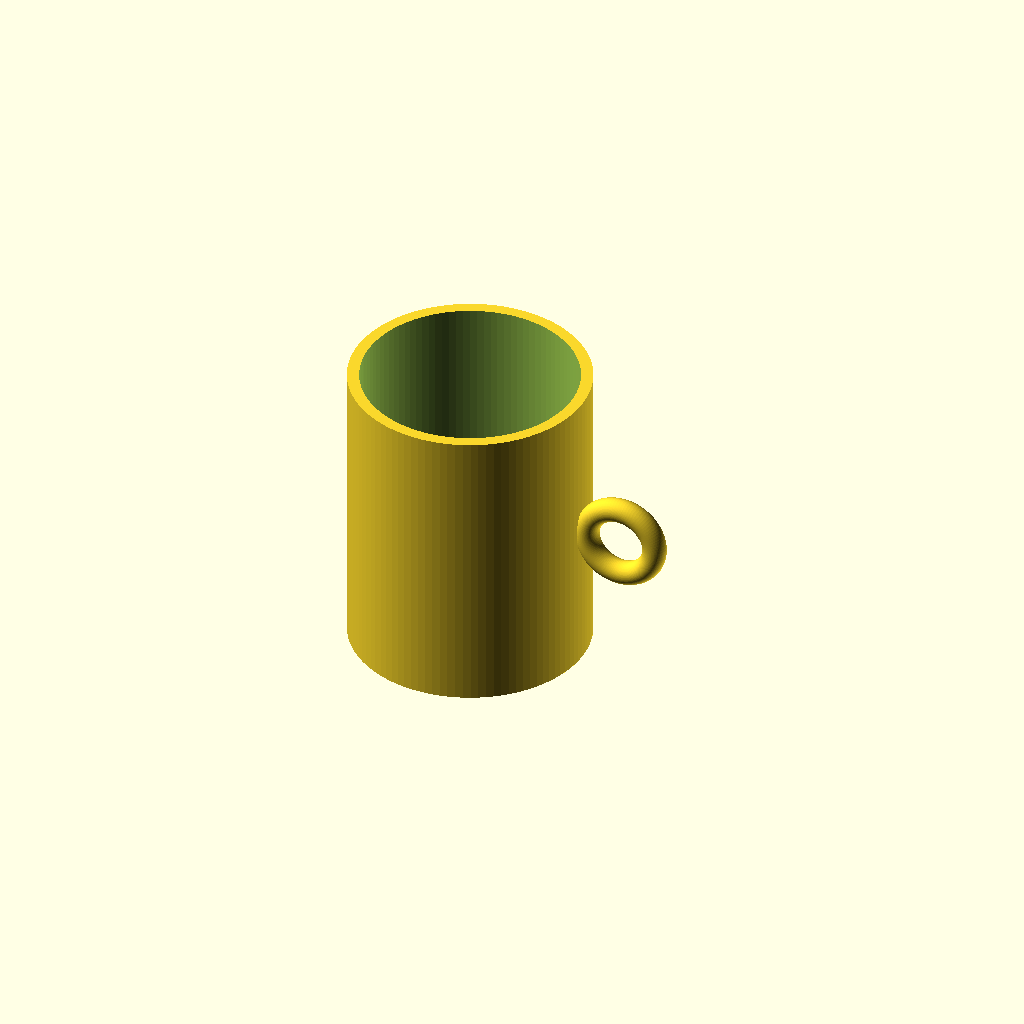
Cell 1: rendered with the file's own defaults.
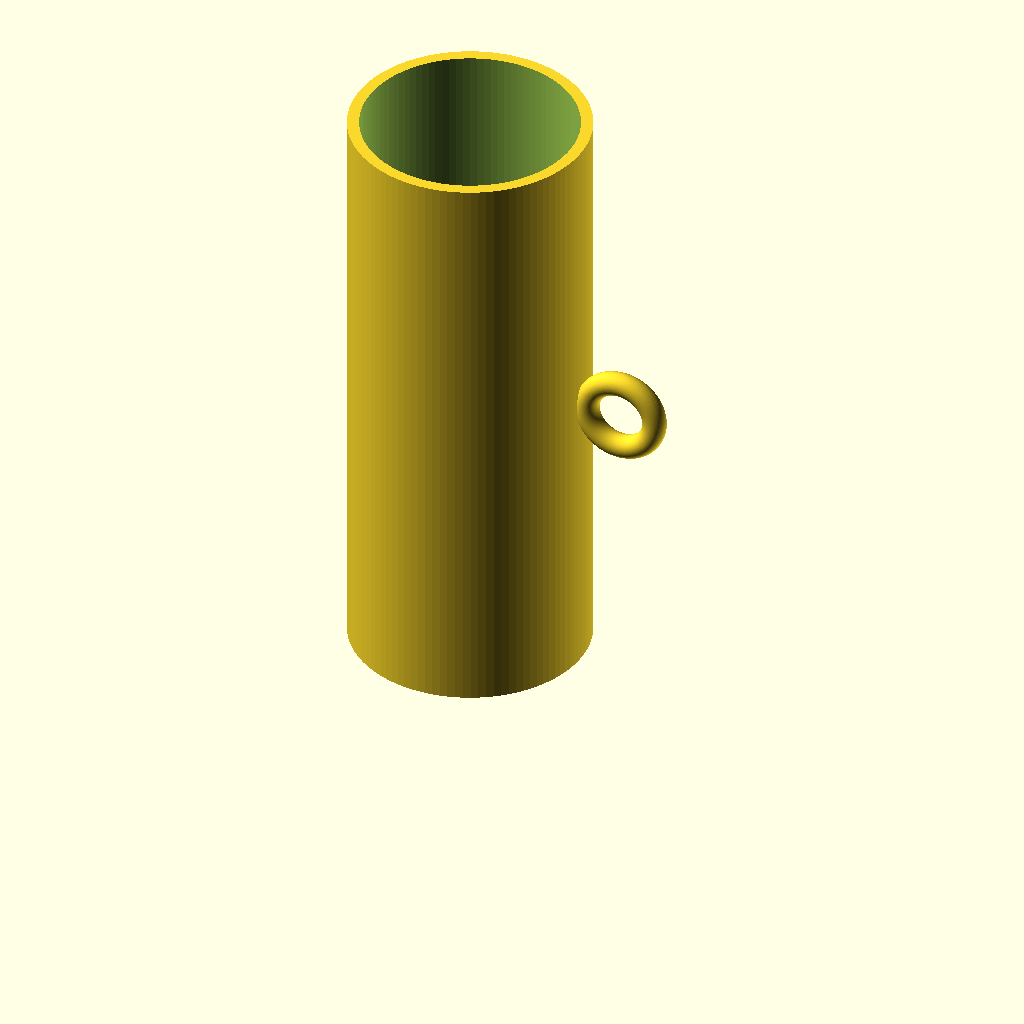
Cell 2 — cup_height set to 200, the other parameters unchanged.
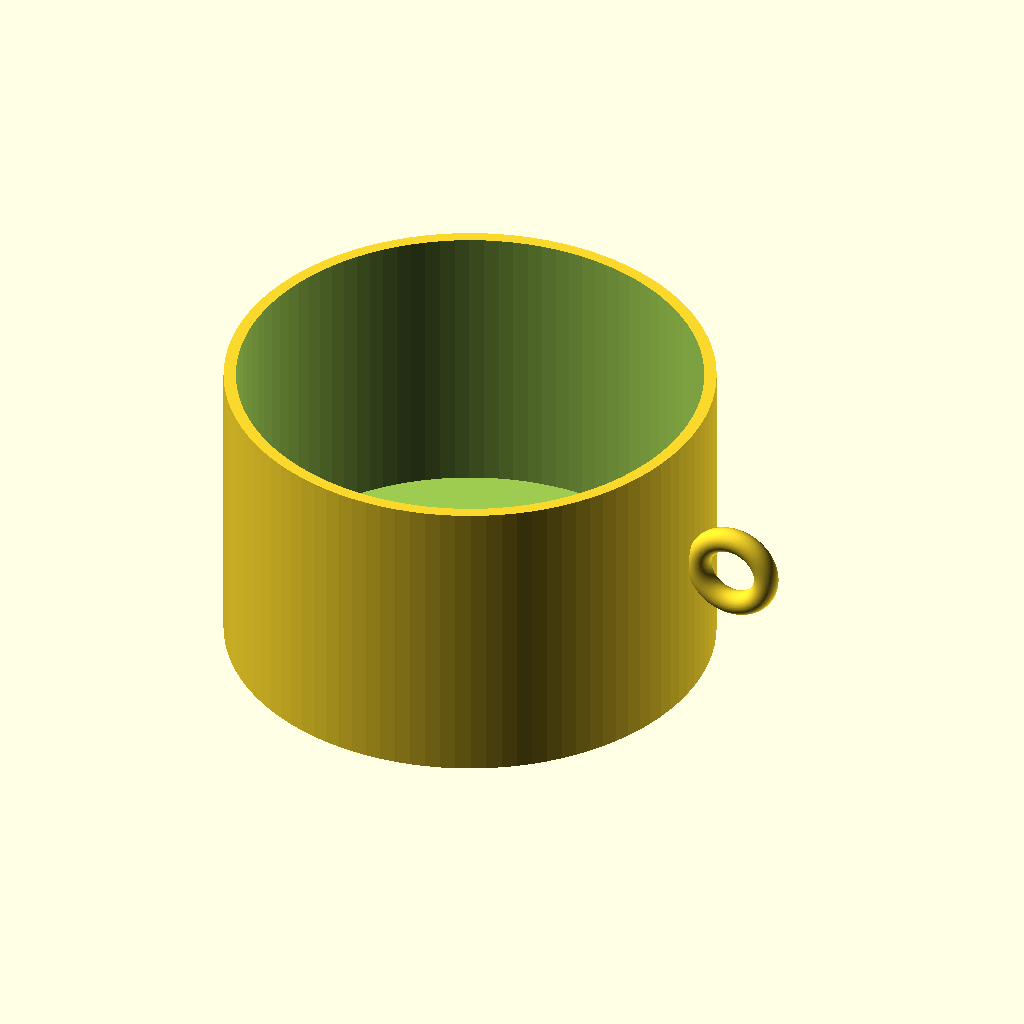
Cell 3: cup_outer_radius = 80 (everything else at default).
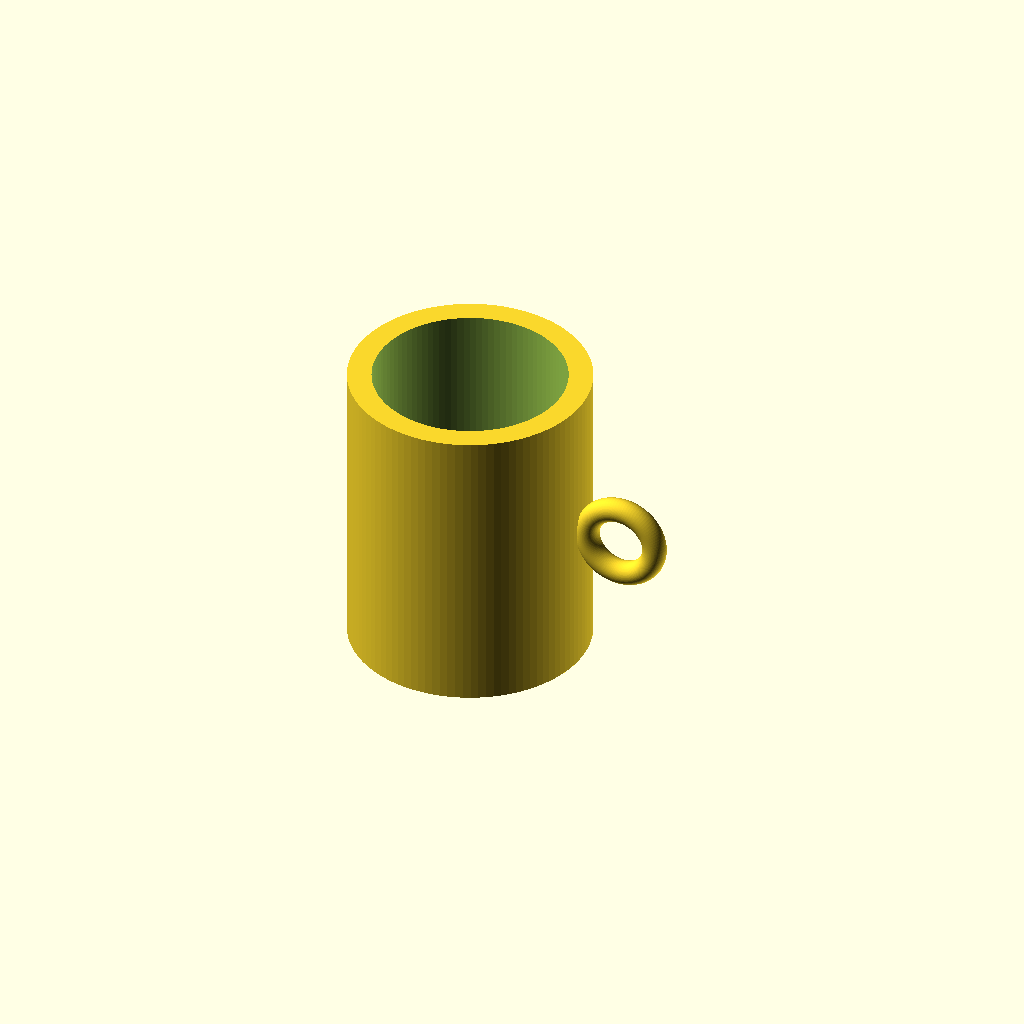
Cell 4: cup_wall_thickness = 8 (everything else at default).
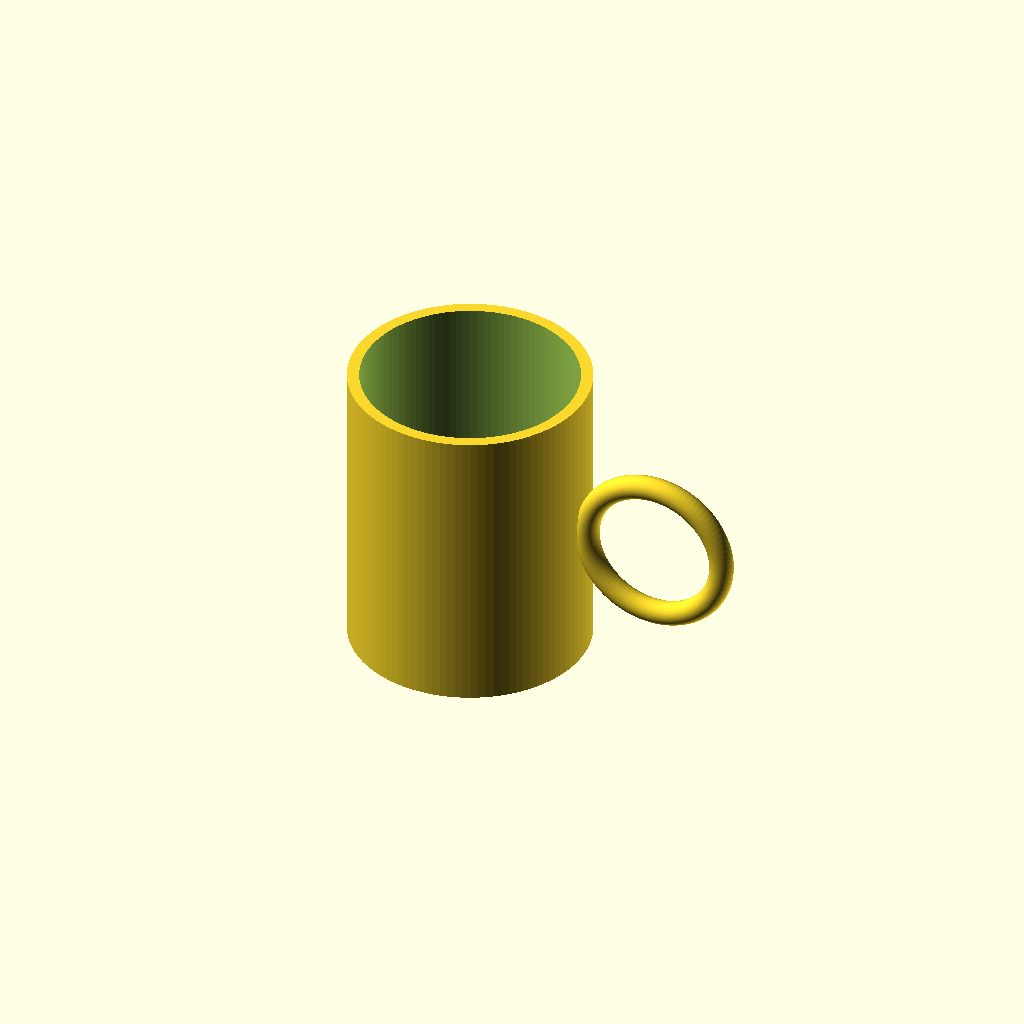
Cell 5: handle_radius = 24 (everything else at default).
One fixed orthographic camera (rotation 55°, 0°, 25°; colour scheme Cornfield) for every cell.
OpenSCAD source file results/tier-1-mug/iter-png-1_gemini-3.5-flash-7b1a8225f928-2026-05-20T00-15-31-166Z/final.scad:
$fn = 100;

// マグカップの寸法
cup_height = 100;
cup_outer_radius = 40; // 外径 80mm のため、半径は 40mm
cup_wall_thickness = 4;
cup_bottom_thickness = 6;

// 取手（リング状）の寸法
handle_radius = 12;     // 取手のリング半径（中心からチューブ中心まで）
handle_thickness = 4;   // 取手の肉厚（チューブの半径）
handle_overlap = 2;     // カップ外壁との重なり（接合強度を保ちつつ、内側に突き出さないためのマージン）

// 取手を適切な位置（カップ外壁に少し食い込み、内壁には突き抜けない位置）に配置
handle_x = cup_outer_radius - handle_overlap + handle_radius + handle_thickness;

difference() {
    union() {
        // マグカップ本体（外側）
        cylinder(h=cup_height, r=cup_outer_radius);
        
        // 取手（中心の高さに配置）
        translate([handle_x, 0, cup_height / 2])
        rotate([90, 0, 0])
        rotate_extrude()
        translate([handle_radius, 0, 0])
        circle(r=handle_thickness);
    }
    
    // 内側のくり抜き（水漏れを防ぐため、取手と干渉しない範囲でくり抜く）
    translate([0, 0, cup_bottom_thickness])
        cylinder(h=cup_height - cup_bottom_thickness + 1, r=cup_outer_radius - cup_wall_thickness);
}
Customizer parameters (derived from the source; name, type, default, range or options):
cup_height: number, default 100
cup_outer_radius: number, default 40
cup_wall_thickness: number, default 4
cup_bottom_thickness: number, default 6
handle_radius: number, default 12
handle_thickness: number, default 4
handle_overlap: number, default 2
